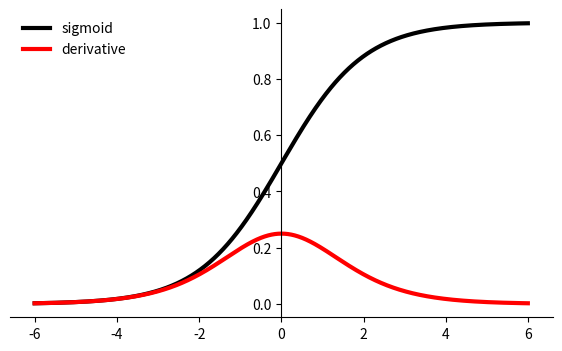

Write the Python code that produced this figure.
import numpy as np
import matplotlib.pyplot as plt

def sigmoid(x,weight = 1):
    return 1./(1+np.e**(weight*(-x)))

x = np.arange(-6., 6., 0.01)
y = sigmoid(x)
dx = y*(1-y)

fig, ax = plt.subplots(figsize=(7,4))
ax.spines['left'].set_position('center')
ax.spines['right'].set_color('none')
ax.spines['top'].set_color('none')
ax.xaxis.set_ticks_position('bottom')
ax.yaxis.set_ticks_position('left')

# Create and show plot
ax.plot(x,y, color="black", linewidth=3, label="sigmoid")
ax.plot(x,dx, color="red", linewidth=3, label="derivative")
ax.legend(loc="upper left", frameon=False)
fig.show()